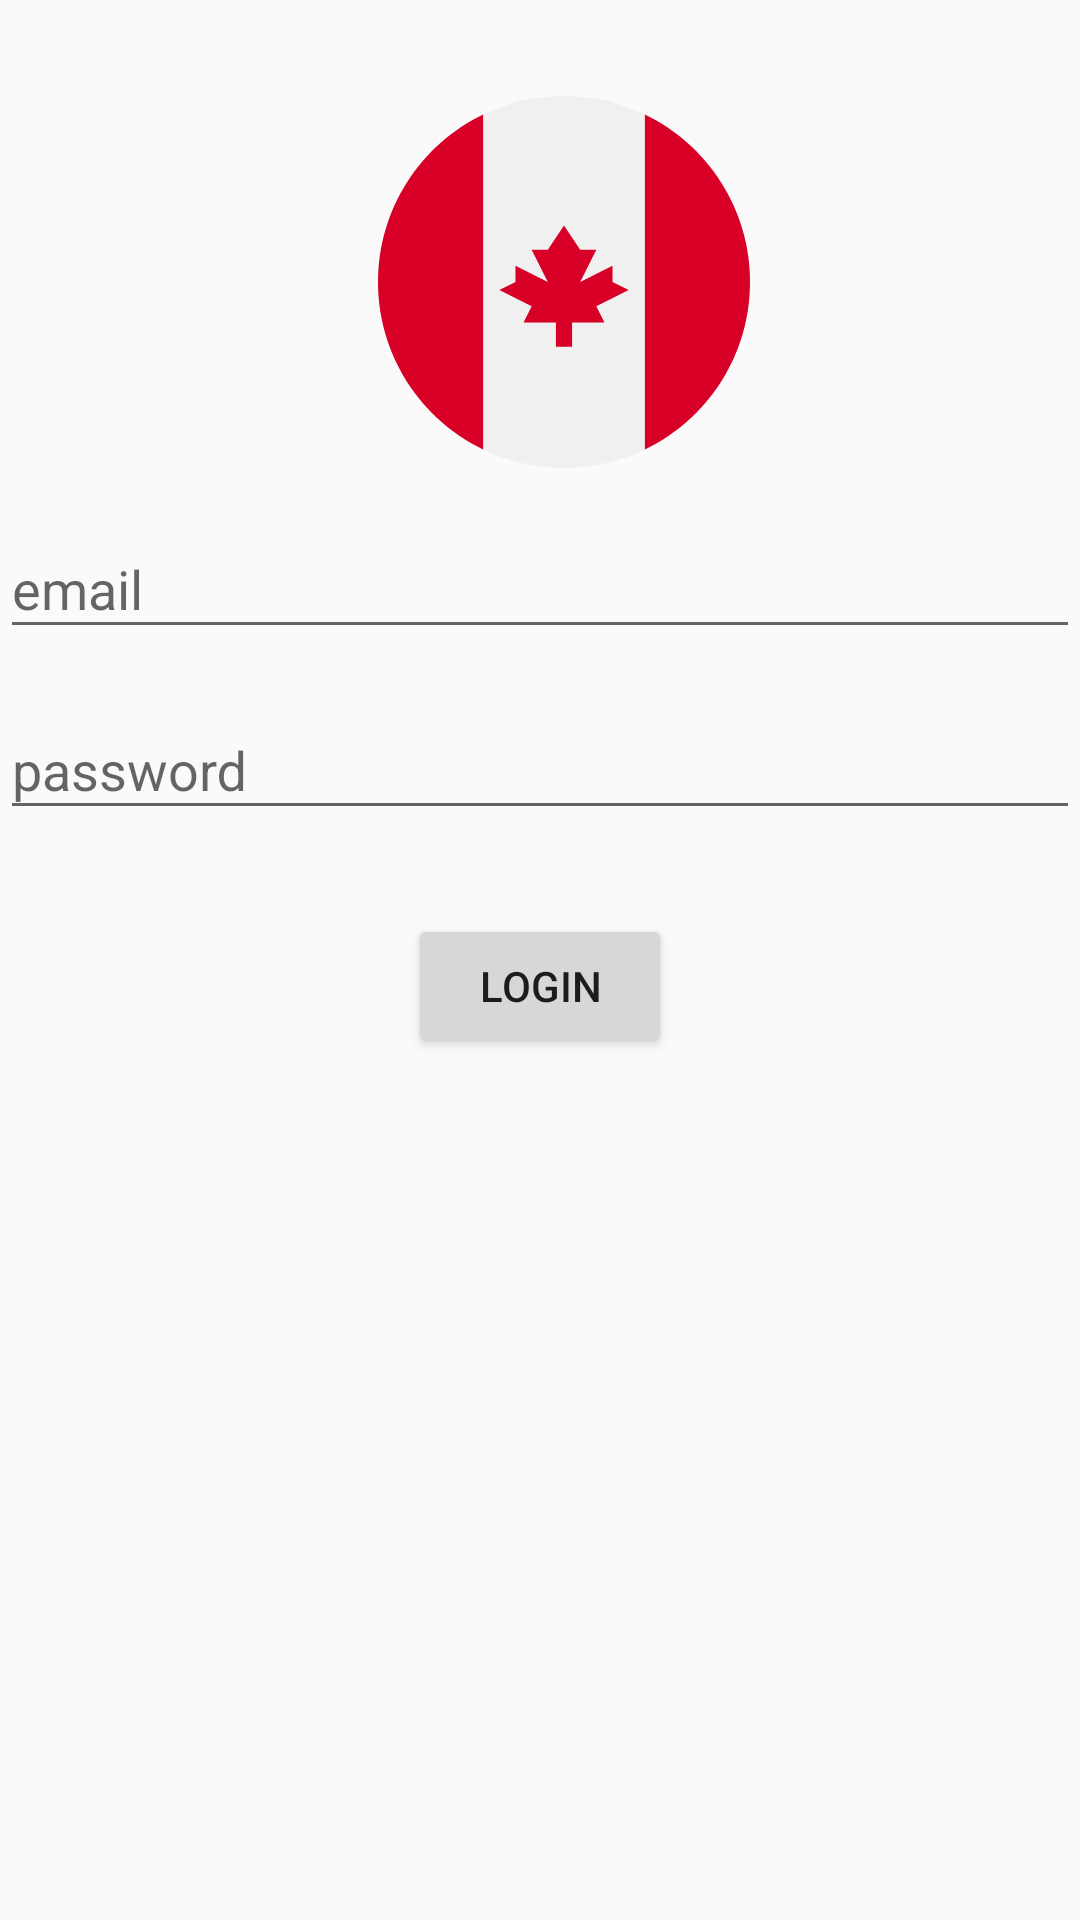

This screen was rendered from an Android layout file. Write that file and the resources it references.
<!-- AndroidManifest.xml: application theme AppTheme -->
<!-- res/layout/activity_practicasvg.xml -->
<?xml version="1.0" encoding="utf-8"?>
<ScrollView xmlns:android="http://schemas.android.com/apk/res/android"
    xmlns:app="http://schemas.android.com/apk/res-auto"
    xmlns:tools="http://schemas.android.com/tools"
    android:layout_width="match_parent"
    android:layout_height="match_parent"
    tools:context=".componets.Practicasvg.Practicasvg">

    <android.support.constraint.ConstraintLayout
        android:layout_width="match_parent"
        android:layout_height="match_parent"
        android:orientation="horizontal"
        app:layout_constraintBottom_toBottomOf="parent"
        app:layout_constraintEnd_toEndOf="parent"
        app:layout_constraintStart_toStartOf="parent"
        app:layout_constraintTop_toTopOf="parent">

        <ImageView
            android:id="@+id/imageView6"
            android:layout_width="wrap_content"
            android:layout_height="wrap_content"
            android:layout_marginStart="112dp"
            android:layout_marginTop="32dp"
            android:layout_marginEnd="110dp"
            app:layout_constraintEnd_toEndOf="parent"
            app:layout_constraintHorizontal_bias="1.0"
            app:layout_constraintStart_toStartOf="parent"
            app:layout_constraintTop_toTopOf="parent"
            app:srcCompat="@drawable/ic_canada" />

        <android.support.design.widget.TextInputLayout
            android:id="@+id/textInputLayoutemail"
            android:layout_width="match_parent"
            android:layout_height="wrap_content"
            android:layout_marginTop="8dp"
            app:layout_constraintEnd_toEndOf="parent"
            app:layout_constraintStart_toStartOf="parent"
            app:layout_constraintTop_toBottomOf="@+id/imageView6">

            <android.support.design.widget.TextInputEditText
                android:id="@+id/email"
                android:layout_width="match_parent"
                android:layout_height="wrap_content"
                android:hint="email" />
        </android.support.design.widget.TextInputLayout>

        <android.support.design.widget.TextInputLayout
            android:id="@+id/textInputLayoutpassemail"
            android:layout_width="0dp"
            android:layout_height="wrap_content"
            android:layout_marginTop="8dp"
            app:layout_constraintEnd_toEndOf="parent"
            app:layout_constraintStart_toStartOf="parent"
            app:layout_constraintTop_toBottomOf="@+id/textInputLayoutemail">

            <android.support.design.widget.TextInputEditText
                android:id="@+id/passwordemail"
                android:layout_width="match_parent"
                android:layout_height="wrap_content"
                android:inputType="textPassword"
                android:hint="password" />

        </android.support.design.widget.TextInputLayout>

        <Button
            android:id="@+id/buttonLogin"
            android:layout_width="wrap_content"
            android:layout_height="wrap_content"
            android:layout_marginStart="8dp"
            android:layout_marginTop="28dp"
            android:layout_marginEnd="8dp"
            android:text="LOGIN"
            app:layout_constraintEnd_toEndOf="parent"
            app:layout_constraintStart_toStartOf="parent"
            app:layout_constraintTop_toBottomOf="@+id/textInputLayoutpassemail" />

    </android.support.constraint.ConstraintLayout>
</ScrollView>
<!-- resources referenced by this layout -->
<resources>
  <!-- drawable ic_canada (drawable) -->
  <vector android:height="124dp" android:viewportHeight="512"
      android:viewportWidth="512" android:width="124dp" xmlns:android="http://schemas.android.com/apk/res/android">
      <path android:fillColor="#F0F0F0" android:pathData="M256,256m-256,0a256,256 0,1 1,512 0a256,256 0,1 1,-512 0"/>
      <path android:fillColor="#D80027" android:pathData="M512,256c0,-101.494 -59.065,-189.19 -144.696,-230.598v461.195C452.935,445.19 512,357.494 512,256z"/>
      <path android:fillColor="#D80027" android:pathData="M0,256c0,101.494 59.065,189.19 144.696,230.598V25.402C59.065,66.81 0,154.506 0,256z"/>
      <path android:fillColor="#D80027" android:pathData="M300.522,289.391l44.521,-22.261l-22.26,-11.13l0,-22.261l-44.522,22.261l22.261,-44.522l-22.261,0l-22.261,-33.391l-22.261,33.391l-22.261,0l22.261,44.522l-44.522,-22.261l0,22.261l-22.26,11.13l44.521,22.261l-11.13,22.261l44.522,0l0,33.391l22.26,0l0,-33.391l44.522,0z"/>
  </vector>
  <style name="AppTheme" parent="Theme.AppCompat.Light.DarkActionBar">
          
          <item name="colorPrimary">@color/colorPrimary</item>
          <item name="colorPrimaryDark">@color/colorPrimaryDark</item>
          <item name="colorAccent">@color/colorAccent</item>
      </style>
  <color name="colorPrimary">#008577</color>
  <color name="colorPrimaryDark">#00574B</color>
  <color name="colorAccent">#d81b60</color>
</resources>
